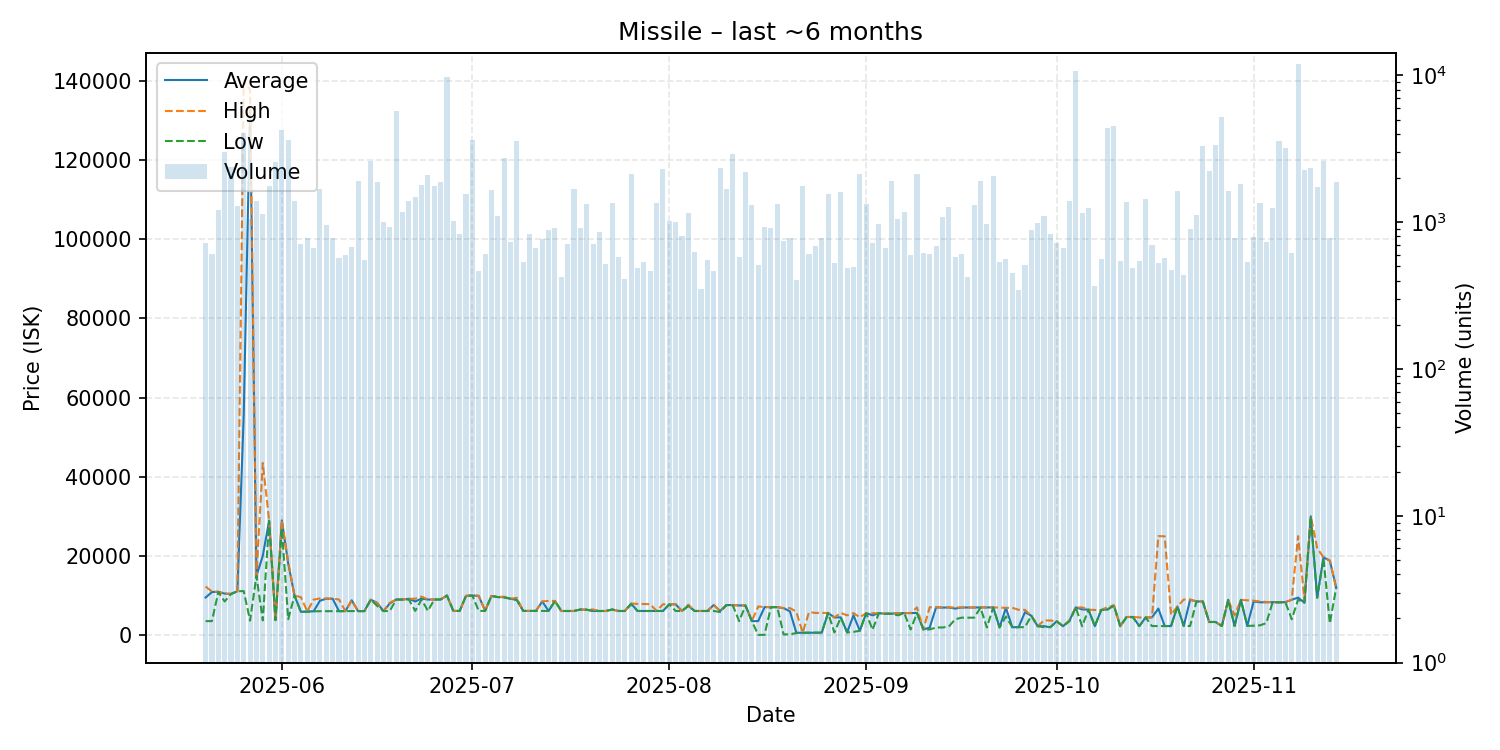

Data behind this chart, as committed beside it:
date, average, highest, lowest, order_count, volume
2025-05-20, 9500, 12270, 3537, 196, 719
2025-05-21, 10890, 10990, 3542, 204, 606
2025-05-22, 10930, 10940, 10920, 200, 1217
2025-05-23, 10490, 10500, 8500, 217, 3012
2025-05-24, 10400, 10400, 10400, 253, 2394
2025-05-25, 11080, 11080, 11080, 282, 1281
2025-05-26, 55520, 140000, 11120, 296, 4029
2025-05-27, 133000, 137700, 3648, 264, 1053
2025-05-28, 14980, 14980, 14980, 228, 1393
2025-05-29, 20000, 43490, 3721, 272, 1139
2025-05-30, 28910, 28910, 28900, 297, 1769
2025-05-31, 3778, 3782, 3778, 330, 2582
2025-06-01, 28960, 28960, 26970, 348, 4277
2025-06-02, 18140, 18500, 4016, 314, 3633
2025-06-03, 9999, 9999, 9999, 238, 1395
2025-06-04, 5882, 9594, 5879, 254, 707
2025-06-05, 6000, 6002, 5881, 236, 781
2025-06-06, 6010, 8966, 6005, 254, 667
2025-06-07, 8693, 9269, 6042, 310, 1670
2025-06-08, 9200, 9240, 6045, 301, 960
2025-06-09, 9199, 9200, 6046, 260, 777
2025-06-10, 6049, 8998, 6048, 235, 567
2025-06-11, 6055, 6056, 6055, 240, 597
2025-06-12, 8800, 8800, 6056, 232, 675
2025-06-13, 6057, 6057, 6057, 238, 1897
2025-06-14, 6076, 6077, 6076, 267, 555
2025-06-15, 8953, 8953, 8953, 257, 2612
2025-06-16, 8148, 8149, 7400, 255, 1869
2025-06-17, 6077, 6077, 6077, 260, 999
2025-06-18, 8000, 8200, 6077, 196, 921
2025-06-19, 8983, 8983, 8983, 256, 5686
2025-06-20, 8979, 8979, 8979, 235, 1178
2025-06-21, 9170, 9198, 8994, 306, 1393
2025-06-22, 8500, 9196, 6114, 245, 1490
2025-06-23, 9220, 9730, 9000, 236, 1785
2025-06-24, 8986, 8999, 6114, 226, 2090
2025-06-25, 8997, 8997, 8997, 227, 1752
2025-06-26, 8999, 8999, 8999, 201, 1869
2025-06-27, 9999, 9999, 9999, 242, 9790
2025-06-28, 6114, 6114, 6114, 254, 1024
2025-06-29, 6114, 6114, 6114, 251, 831
2025-06-30, 9927, 9927, 9927, 237, 1547
2025-07-01, 9999, 9999, 9999, 274, 3619
2025-07-02, 9918, 9923, 6114, 200, 465
2025-07-03, 6114, 6114, 6114, 218, 604
2025-07-04, 9900, 9900, 9900, 211, 1648
2025-07-05, 9613, 9613, 9601, 269, 1109
2025-07-06, 9590, 9720, 9500, 248, 2756
2025-07-07, 9190, 9190, 9188, 176, 732
2025-07-08, 8888, 9440, 8881, 221, 3581
2025-07-09, 6114, 6114, 6114, 215, 535
2025-07-10, 6114, 6114, 6114, 201, 828
2025-07-11, 6114, 6114, 6114, 183, 671
2025-07-12, 8498, 8500, 6114, 241, 770
2025-07-13, 6114, 8647, 6105, 278, 880
2025-07-14, 8625, 8625, 8623, 215, 920
2025-07-15, 6096, 6096, 6096, 208, 426
2025-07-16, 6096, 6096, 6096, 217, 705
2025-07-17, 6096, 6097, 6096, 235, 1690
2025-07-18, 6473, 6475, 6473, 207, 907
... 119 more rows
